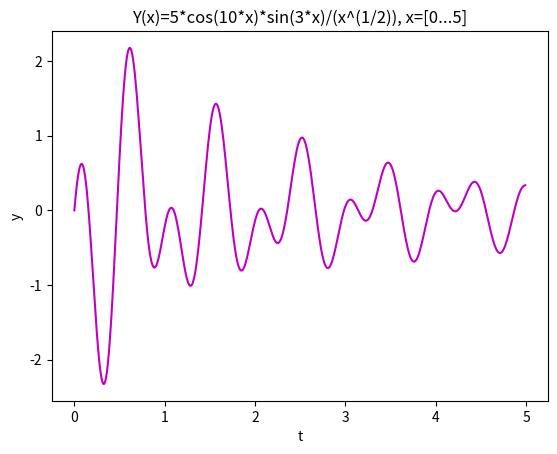

Reproduce this figure in Python.
import matplotlib.pyplot as plt
from numpy import *
import numpy as np


def f(t):
    return 5 * np.cos(10 * t) * np.sin(3 * t) / exp(t ** (1 / 2))


t = np.arange(0, 5, 0.01)
y = f(t)

plt.plot(t, y, 'm')

plt.xlabel('t')
plt.ylabel('y')
plt.title('Y(x)=5*cos(10*x)*sin(3*x)/(x^(1/2)), x=[0...5]')

plt.show()
